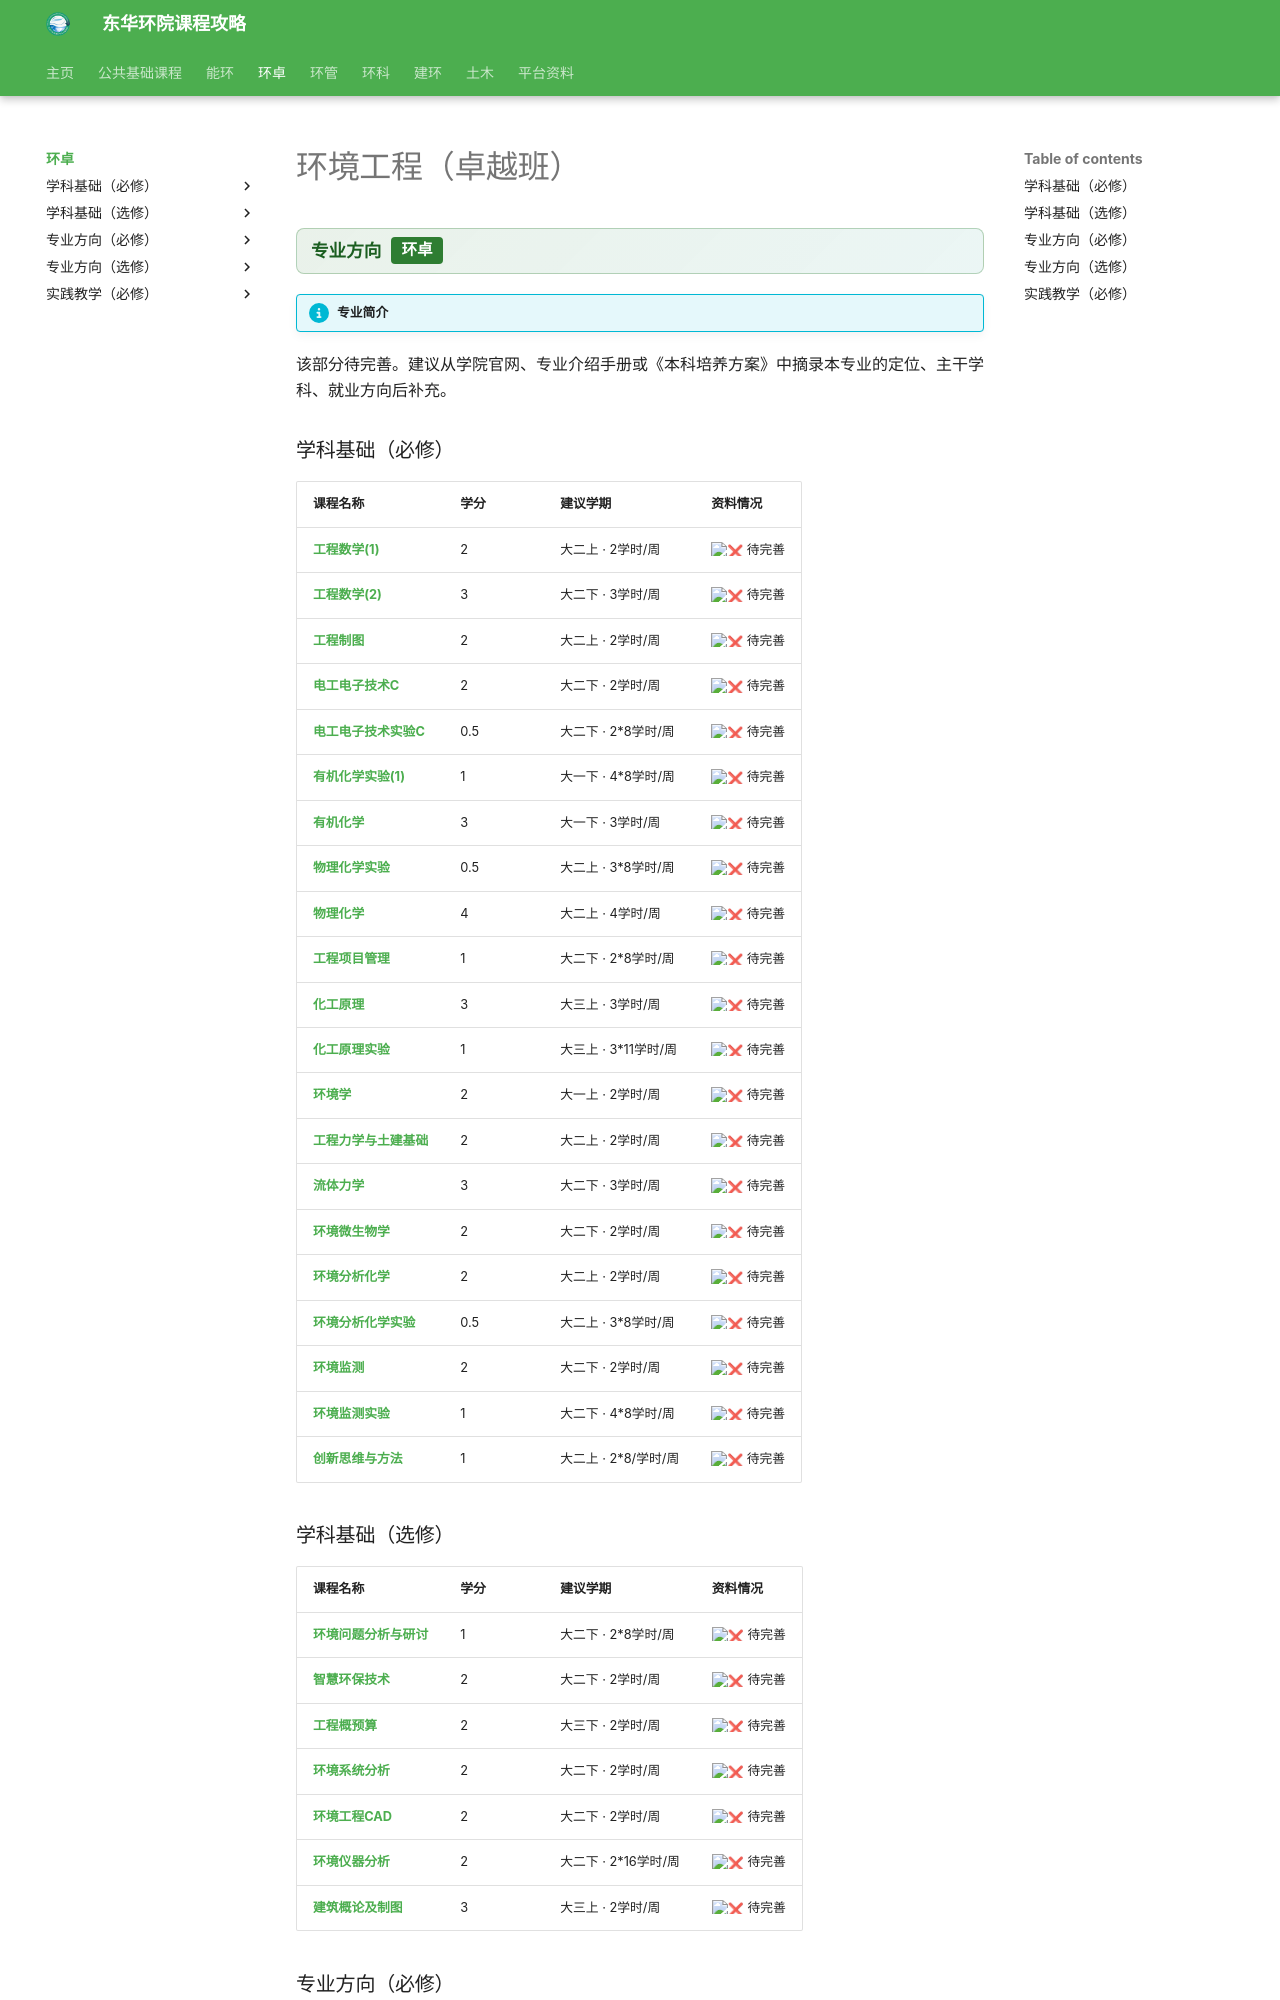

repository: dhu-env/dhu-env.github.io · page: courses/routes/EnvEngExcellent/index.html · generator: mkdocs

# 环境工程（卓越班）

<div class="dhu-bar"><strong>专业方向</strong><span class="dhu-tag">环卓</span></div>

!!! info "专业简介"

该部分待完善。建议从学院官网、专业介绍手册或《本科培养方案》中摘录本专业的定位、主干学科、就业方向后补充。

### 学科基础（必修）

| 课程名称 | 学分 | 建议学期 | 资料情况 |
| ------- | ---- | ---- | ---- |
| [**工程数学(1)**](../../public/fundamental/工程数学(1).md) | 2 | 大二上 · 2学时/周 | :x: 待完善 |
| [**工程数学(2)**](../../public/fundamental/工程数学(2).md) | 3 | 大二下 · 3学时/周 | :x: 待完善 |
| [**工程制图**](../../public/fundamental/工程制图.md) | 2 | 大二上 · 2学时/周 | :x: 待完善 |
| [**电工电子技术C**](../../public/fundamental/电工电子技术C.md) | 2 | 大二下 · 2学时/周 | :x: 待完善 |
| [**电工电子技术实验C**](../../public/fundamental/电工电子技术实验C.md) | 0.5 | 大二下 · 2*8学时/周 | :x: 待完善 |
| [**有机化学实验(1)**](../../public/fundamental/有机化学实验(1).md) | 1 | 大一下 · 4*8学时/周 | :x: 待完善 |
| [**有机化学**](../../public/fundamental/有机化学.md) | 3 | 大一下 · 3学时/周 | :x: 待完善 |
| [**物理化学实验**](../../public/fundamental/物理化学实验.md) | 0.5 | 大二上 · 3*8学时/周 | :x: 待完善 |
| [**物理化学**](../../public/fundamental/物理化学.md) | 4 | 大二上 · 4学时/周 | :x: 待完善 |
| [**工程项目管理**](工程项目管理/index.md) | 1 | 大二下 · 2*8学时/周 | :x: 待完善 |
| [**化工原理**](化工原理/index.md) | 3 | 大三上 · 3学时/周 | :x: 待完善 |
| [**化工原理实验**](化工原理实验/index.md) | 1 | 大三上 · 3*11学时/周 | :x: 待完善 |
| [**环境学**](环境学/index.md) | 2 | 大一上 · 2学时/周 | :x: 待完善 |
| [**工程力学与土建基础**](../../public/fundamental/工程力学与土建基础.md) | 2 | 大二上 · 2学时/周 | :x: 待完善 |
| [**流体力学**](流体力学/index.md) | 3 | 大二下 · 3学时/周 | :x: 待完善 |
| [**环境微生物学**](环境微生物学/index.md) | 2 | 大二下 · 2学时/周 | :x: 待完善 |
| [**环境分析化学**](环境分析化学/index.md) | 2 | 大二上 · 2学时/周 | :x: 待完善 |
| [**环境分析化学实验**](环境分析化学实验/index.md) | 0.5 | 大二上 · 3*8学时/周 | :x: 待完善 |
| [**环境监测**](环境监测/index.md) | 2 | 大二下 · 2学时/周 | :x: 待完善 |
| [**环境监测实验**](环境监测实验/index.md) | 1 | 大二下 · 4*8学时/周 | :x: 待完善 |
| [**创新思维与方法**](创新思维与方法/index.md) | 1 | 大二上 · 2*8/学时/周 | :x: 待完善 |

### 学科基础（选修）

| 课程名称 | 学分 | 建议学期 | 资料情况 |
| ------- | ---- | ---- | ---- |
| [**环境问题分析与研讨**](环境问题分析与研讨/index.md) | 1 | 大二下 · 2*8学时/周 | :x: 待完善 |
| [**智慧环保技术**](智慧环保技术/index.md) | 2 | 大二下 · 2学时/周 | :x: 待完善 |
| [**工程概预算**](工程概预算/index.md) | 2 | 大三下 · 2学时/周 | :x: 待完善 |
| [**环境系统分析**](环境系统分析/index.md) | 2 | 大二下 · 2学时/周 | :x: 待完善 |
| [**环境工程CAD**](环境工程CAD/index.md) | 2 | 大二下 · 2学时/周 | :x: 待完善 |
| [**环境仪器分析**](环境仪器分析/index.md) | 2 | 大二下 · 2*16学时/周 | :x: 待完善 |
| [**建筑概论及制图**](建筑概论及制图/index.md) | 3 | 大三上 · 2学时/周 | :x: 待完善 |
